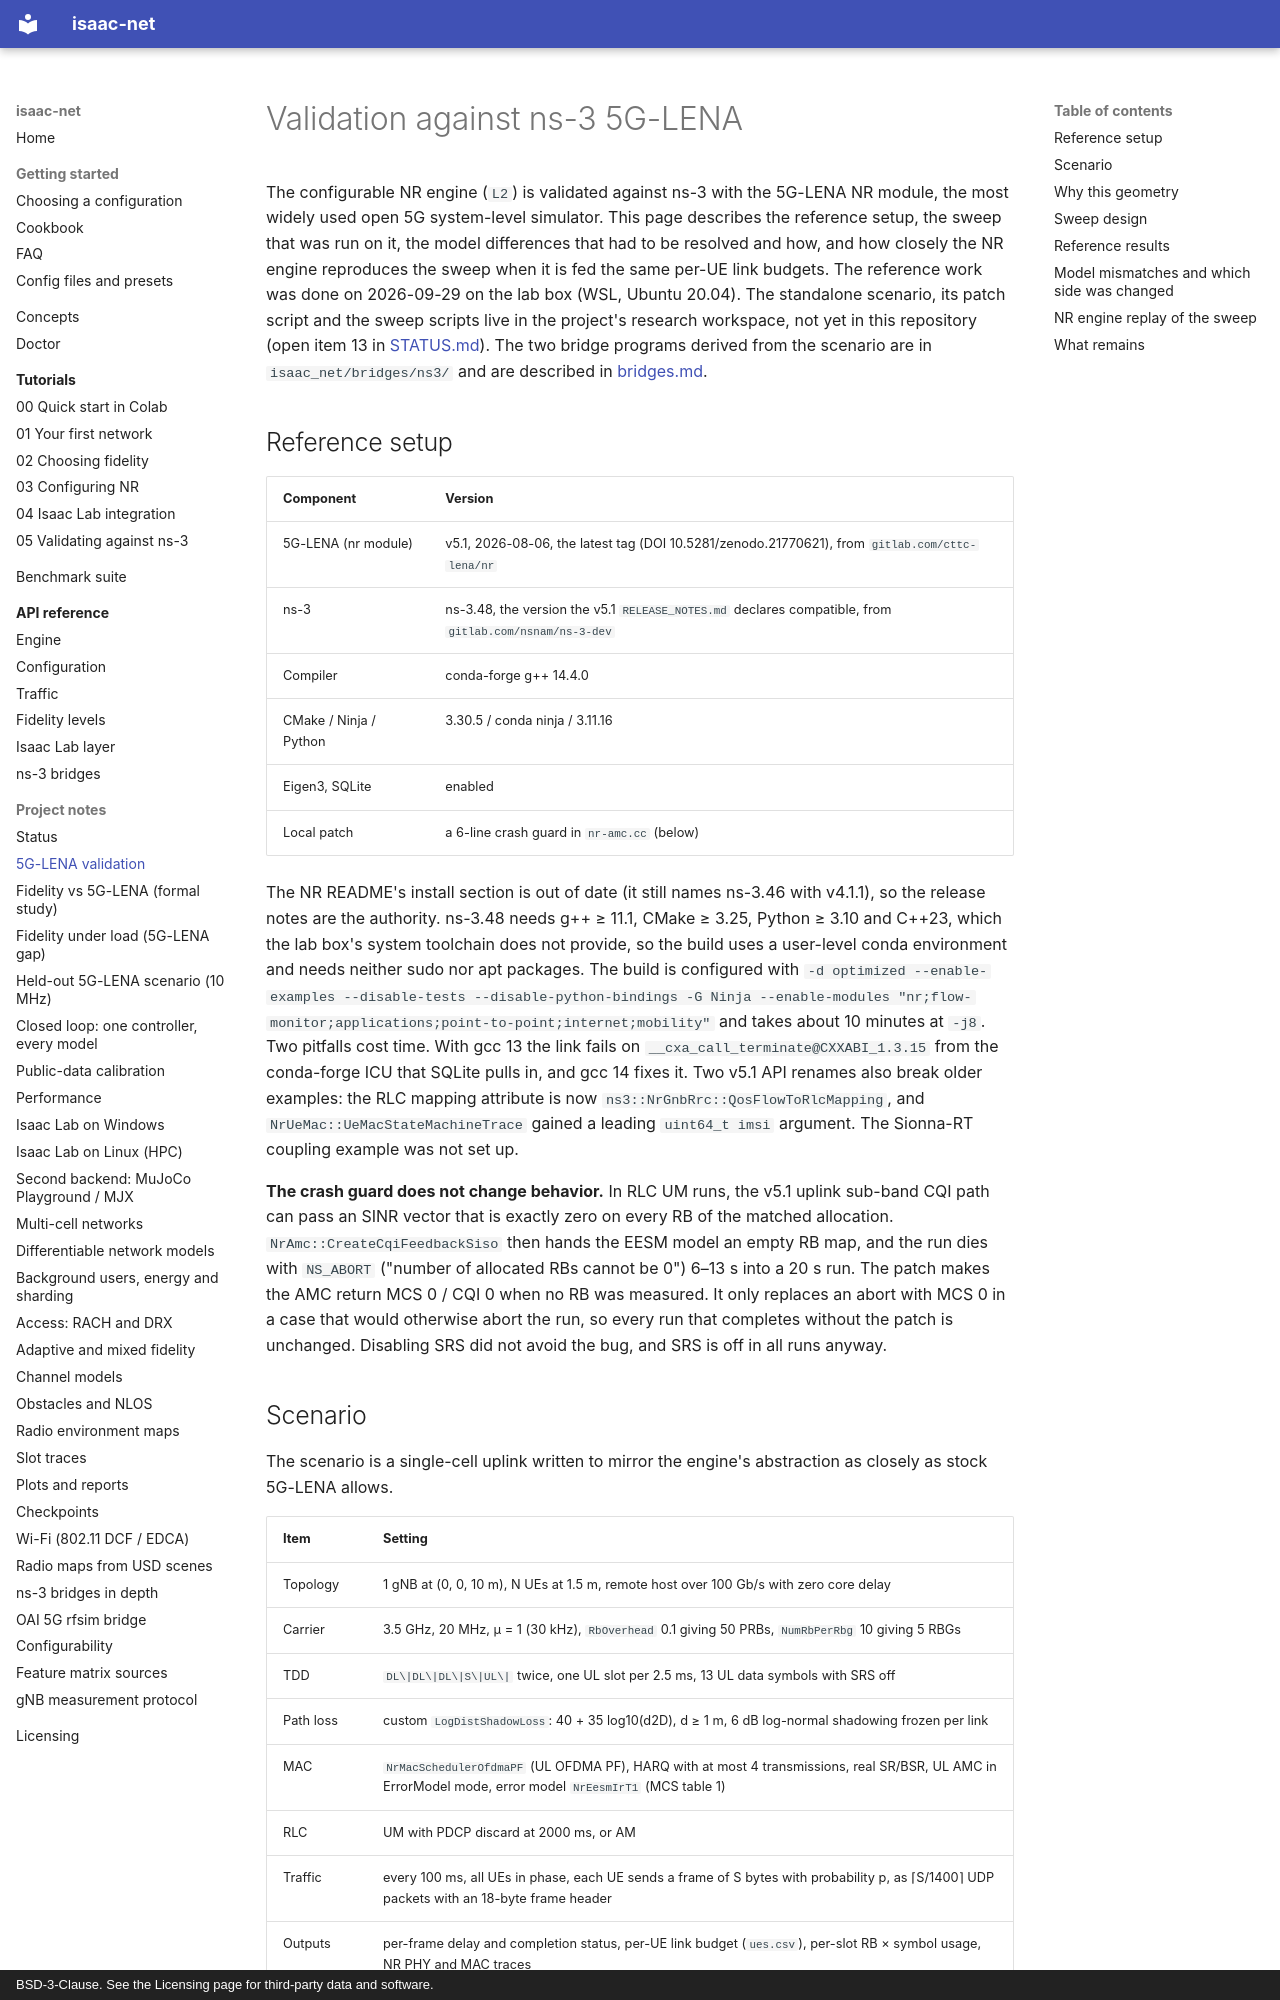

repository: ZzZTripleZzZ/isaac-net · page: validation-5g-lena/index.html · generator: mkdocs · copyright: BSD-3-Clause. See the Licensing page for third-party data and software.

# Validation against ns-3 5G-LENA

The configurable NR engine (`L2`) is validated against ns-3 with the 5G-LENA NR module, the most widely used open 5G system-level simulator. This page describes the reference setup, the sweep that was run on it, the model differences that had to be resolved and how, and how closely the NR engine reproduces the sweep when it is fed the same per-UE link budgets. The reference work was done on 2026-09-29 on the lab box (WSL, Ubuntu 20.04). The standalone scenario, its patch script and the sweep scripts live in the project's research workspace, not yet in this repository (open item 13 in [STATUS.md](STATUS.md)). The two bridge programs derived from the scenario are in `isaac_net/bridges/ns3/` and are described in [bridges.md](bridges.md).

## Reference setup

| Component | Version |
|:---|:---|
| 5G-LENA (nr module) | v5.1, 2026-08-06, the latest tag (DOI 10.5281/zenodo.21770621), from `gitlab.com/cttc-lena/nr` |
| ns-3 | ns-3.48, the version the v5.1 `RELEASE_NOTES.md` declares compatible, from `gitlab.com/nsnam/ns-3-dev` |
| Compiler | conda-forge g++ 14.4.0 |
| CMake / Ninja / Python | 3.30.5 / conda ninja / 3.11.16 |
| Eigen3, SQLite | enabled |
| Local patch | a 6-line crash guard in `nr-amc.cc` (below) |

The NR README's install section is out of date (it still names ns-3.46 with v4.1.1), so the release notes are the authority. ns-3.48 needs g++ ≥ 11.1, CMake ≥ 3.25, Python ≥ 3.10 and C++23, which the lab box's system toolchain does not provide, so the build uses a user-level conda environment and needs neither sudo nor apt packages. The build is configured with `-d optimized --enable-examples --disable-tests --disable-python-bindings -G Ninja --enable-modules "nr;flow-monitor;applications;point-to-point;internet;mobility"` and takes about 10 minutes at `-j8`. Two pitfalls cost time. With gcc 13 the link fails on `__cxa_call_terminate@CXXABI_1.3.15` from the conda-forge ICU that SQLite pulls in, and gcc 14 fixes it. Two v5.1 API renames also break older examples: the RLC mapping attribute is now `ns3::NrGnbRrc::QosFlowToRlcMapping`, and `NrUeMac::UeMacStateMachineTrace` gained a leading `uint64_t imsi` argument. The Sionna-RT coupling example was not set up.

**The crash guard does not change behavior.** In RLC UM runs, the v5.1 uplink sub-band CQI path can pass an SINR vector that is exactly zero on every RB of the matched allocation. `NrAmc::CreateCqiFeedbackSiso` then hands the EESM model an empty RB map, and the run dies with `NS_ABORT` ("number of allocated RBs cannot be 0") 6–13 s into a 20 s run. The patch makes the AMC return MCS 0 / CQI 0 when no RB was measured. It only replaces an abort with MCS 0 in a case that would otherwise abort the run, so every run that completes without the patch is unchanged. Disabling SRS did not avoid the bug, and SRS is off in all runs anyway.
